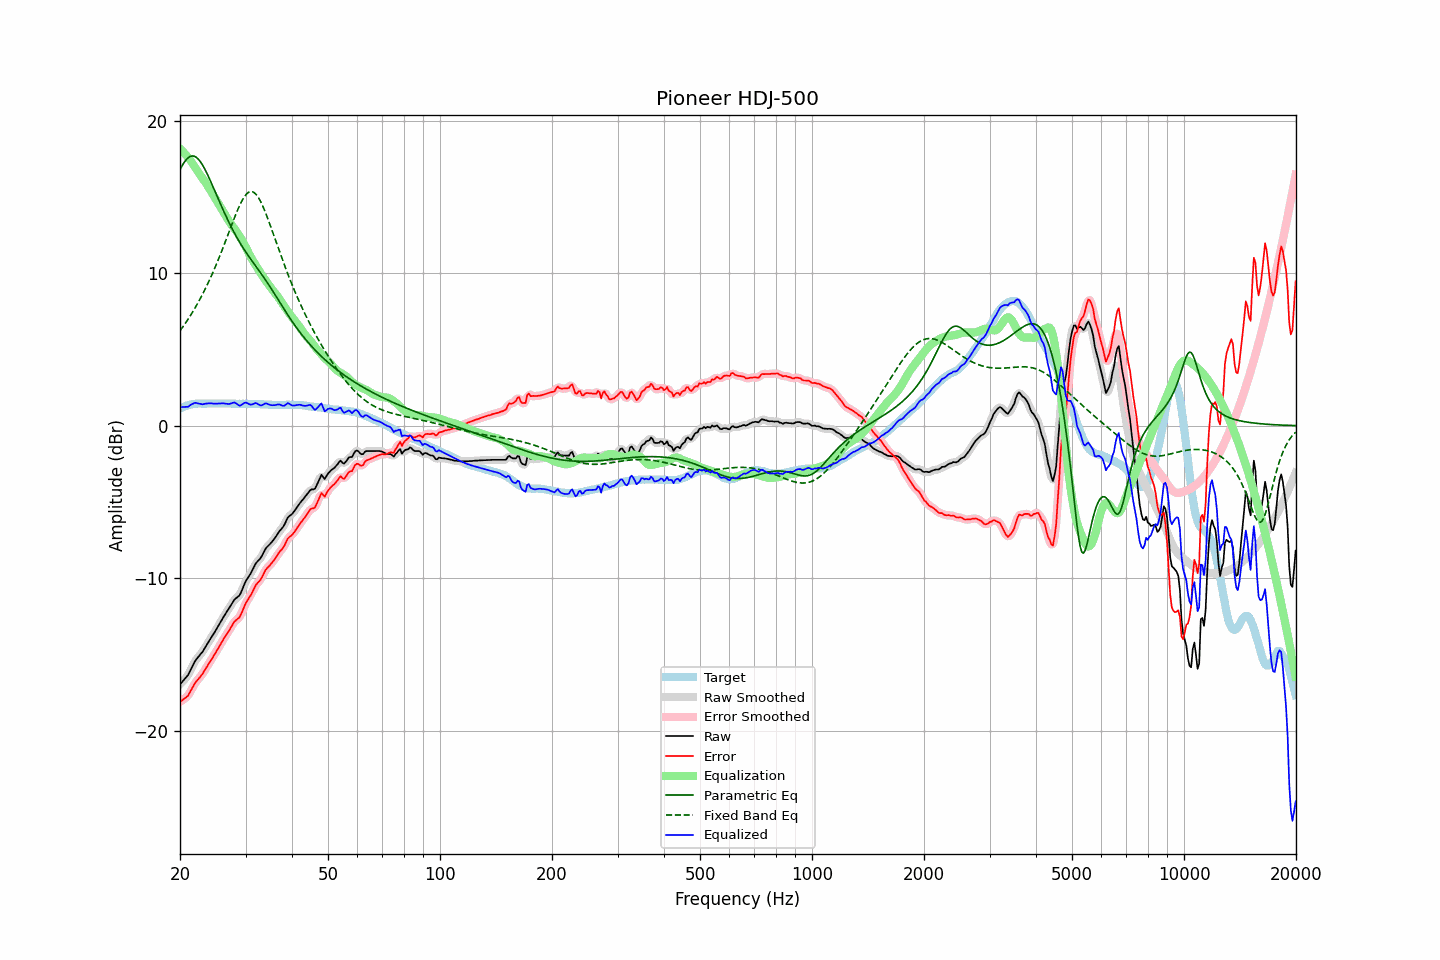

The data file committed next to this chart (first rows):
frequency, raw, error, smoothed, error_smoothed, equalization, parametric_eq, fixed_band_eq, equalized_raw, equalized_smoothed, target
20.00, -16.97, -18.10, -16.96, -18.09, 18.17, 16.79, 6.22, 1.20, 1.21, 1.13
20.20, -16.85, -18.03, -16.86, -18.04, 18.07, 16.99, 6.37, 1.22, 1.21, 1.18
20.40, -16.73, -17.96, -16.74, -17.97, 17.96, 17.18, 6.52, 1.23, 1.22, 1.23
20.61, -16.61, -17.87, -16.62, -17.89, 17.85, 17.34, 6.67, 1.24, 1.23, 1.26
20.81, -16.49, -17.80, -16.49, -17.80, 17.73, 17.47, 6.82, 1.24, 1.24, 1.31
21.02, -16.36, -17.71, -16.34, -17.68, 17.60, 17.57, 6.98, 1.24, 1.27, 1.35
21.23, -16.15, -17.52, -16.15, -17.53, 17.47, 17.65, 7.14, 1.32, 1.32, 1.37
21.44, -15.94, -17.33, -15.94, -17.34, 17.33, 17.69, 7.31, 1.40, 1.39, 1.39
21.66, -15.73, -17.14, -15.72, -17.13, 17.17, 17.70, 7.48, 1.44, 1.45, 1.41
21.87, -15.52, -16.94, -15.53, -16.96, 17.01, 17.67, 7.66, 1.49, 1.48, 1.42
22.09, -15.35, -16.79, -15.36, -16.80, 16.85, 17.62, 7.84, 1.50, 1.49, 1.44
22.31, -15.22, -16.67, -15.21, -16.66, 16.69, 17.53, 8.03, 1.47, 1.48, 1.45
22.54, -15.09, -16.54, -15.09, -16.54, 16.53, 17.41, 8.22, 1.44, 1.44, 1.45
22.76, -14.96, -16.41, -14.96, -16.41, 16.38, 17.27, 8.42, 1.43, 1.42, 1.45
22.99, -14.84, -16.28, -14.82, -16.27, 16.24, 17.11, 8.62, 1.40, 1.42, 1.44
23.22, -14.66, -16.10, -14.66, -16.11, 16.09, 16.92, 8.83, 1.43, 1.43, 1.44
23.45, -14.49, -15.93, -14.49, -15.94, 15.93, 16.72, 9.04, 1.45, 1.44, 1.44
23.69, -14.31, -15.77, -14.31, -15.76, 15.77, 16.51, 9.26, 1.46, 1.46, 1.45
23.92, -14.14, -15.59, -14.14, -15.59, 15.61, 16.28, 9.48, 1.47, 1.47, 1.45
24.16, -13.97, -15.42, -13.97, -15.42, 15.43, 16.05, 9.71, 1.47, 1.47, 1.45
24.40, -13.80, -15.26, -13.80, -15.26, 15.26, 15.81, 9.94, 1.46, 1.46, 1.46
24.65, -13.64, -15.09, -13.64, -15.09, 15.08, 15.57, 10.19, 1.45, 1.45, 1.45
24.89, -13.47, -14.92, -13.46, -14.92, 14.91, 15.32, 10.43, 1.44, 1.45, 1.45
25.14, -13.29, -14.74, -13.29, -14.74, 14.73, 15.08, 10.68, 1.45, 1.45, 1.45
25.39, -13.10, -14.56, -13.10, -14.56, 14.56, 14.83, 10.94, 1.46, 1.46, 1.46
25.65, -12.92, -14.38, -12.91, -14.37, 14.38, 14.59, 11.20, 1.46, 1.46, 1.46
25.91, -12.73, -14.19, -12.73, -14.19, 14.20, 14.35, 11.47, 1.47, 1.47, 1.45
26.16, -12.56, -14.01, -12.56, -14.01, 14.03, 14.12, 11.74, 1.47, 1.47, 1.45
26.43, -12.39, -13.84, -12.39, -13.84, 13.85, 13.88, 12.02, 1.45, 1.45, 1.45
26.69, -12.23, -13.68, -12.23, -13.68, 13.67, 13.66, 12.29, 1.44, 1.44, 1.45
26.96, -12.07, -13.52, -12.07, -13.52, 13.50, 13.44, 12.57, 1.43, 1.43, 1.45
27.23, -11.90, -13.35, -11.90, -13.35, 13.34, 13.22, 12.85, 1.44, 1.44, 1.45
27.50, -11.72, -13.17, -11.72, -13.17, 13.19, 13.01, 13.13, 1.47, 1.48, 1.45
27.77, -11.55, -12.99, -11.55, -12.99, 13.05, 12.81, 13.41, 1.51, 1.51, 1.44
28.05, -11.39, -12.83, -11.41, -12.85, 12.91, 12.61, 13.68, 1.53, 1.51, 1.44
28.33, -11.31, -12.74, -11.31, -12.75, 12.77, 12.42, 13.94, 1.46, 1.46, 1.43
28.62, -11.22, -12.65, -11.22, -12.66, 12.61, 12.23, 14.19, 1.39, 1.39, 1.43
28.90, -11.13, -12.57, -11.10, -12.54, 12.44, 12.05, 14.43, 1.32, 1.34, 1.44
29.19, -10.93, -12.36, -10.91, -12.35, 12.27, 11.88, 14.65, 1.34, 1.36, 1.43
29.48, -10.67, -12.11, -10.67, -12.11, 12.09, 11.71, 14.84, 1.43, 1.42, 1.44
29.78, -10.41, -11.84, -10.42, -11.86, 11.90, 11.55, 15.01, 1.49, 1.49, 1.43
30.08, -10.17, -11.62, -10.19, -11.63, 11.70, 11.39, 15.15, 1.53, 1.51, 1.44
30.38, -10.01, -11.44, -10.01, -11.45, 11.48, 11.23, 15.26, 1.47, 1.47, 1.43
30.68, -9.85, -11.28, -9.85, -11.28, 11.27, 11.08, 15.33, 1.42, 1.42, 1.43
30.99, -9.69, -11.12, -9.68, -11.10, 11.07, 10.93, 15.36, 1.38, 1.39, 1.43
31.30, -9.48, -10.90, -9.48, -10.90, 10.89, 10.78, 15.35, 1.41, 1.41, 1.42
31.61, -9.27, -10.69, -9.27, -10.69, 10.72, 10.63, 15.30, 1.45, 1.45, 1.42
31.93, -9.06, -10.49, -9.08, -10.50, 10.55, 10.49, 15.21, 1.49, 1.47, 1.42
32.24, -8.93, -10.34, -8.94, -10.36, 10.38, 10.34, 15.09, 1.45, 1.44, 1.41
32.57, -8.82, -10.23, -8.82, -10.23, 10.21, 10.20, 14.93, 1.39, 1.39, 1.41
32.89, -8.71, -10.12, -8.69, -10.10, 10.04, 10.05, 14.74, 1.33, 1.35, 1.41
33.22, -8.53, -9.93, -8.52, -9.92, 9.87, 9.90, 14.52, 1.35, 1.36, 1.40
33.55, -8.32, -9.72, -8.32, -9.72, 9.72, 9.75, 14.28, 1.40, 1.40, 1.40
33.89, -8.11, -9.50, -8.13, -9.53, 9.57, 9.59, 14.03, 1.46, 1.44, 1.39
34.23, -7.97, -9.36, -7.98, -9.37, 9.42, 9.44, 13.76, 1.46, 1.45, 1.39
34.57, -7.87, -9.25, -7.86, -9.25, 9.28, 9.28, 13.47, 1.41, 1.42, 1.38
34.92, -7.76, -9.14, -7.75, -9.13, 9.13, 9.12, 13.18, 1.37, 1.37, 1.38
35.27, -7.64, -9.01, -7.64, -9.02, 8.99, 8.95, 12.89, 1.35, 1.35, 1.37
35.62, -7.51, -8.88, -7.51, -8.89, 8.85, 8.79, 12.59, 1.34, 1.34, 1.37
35.97, -7.38, -8.75, -7.37, -8.74, 8.73, 8.62, 12.29, 1.35, 1.36, 1.37
... 635 more rows
